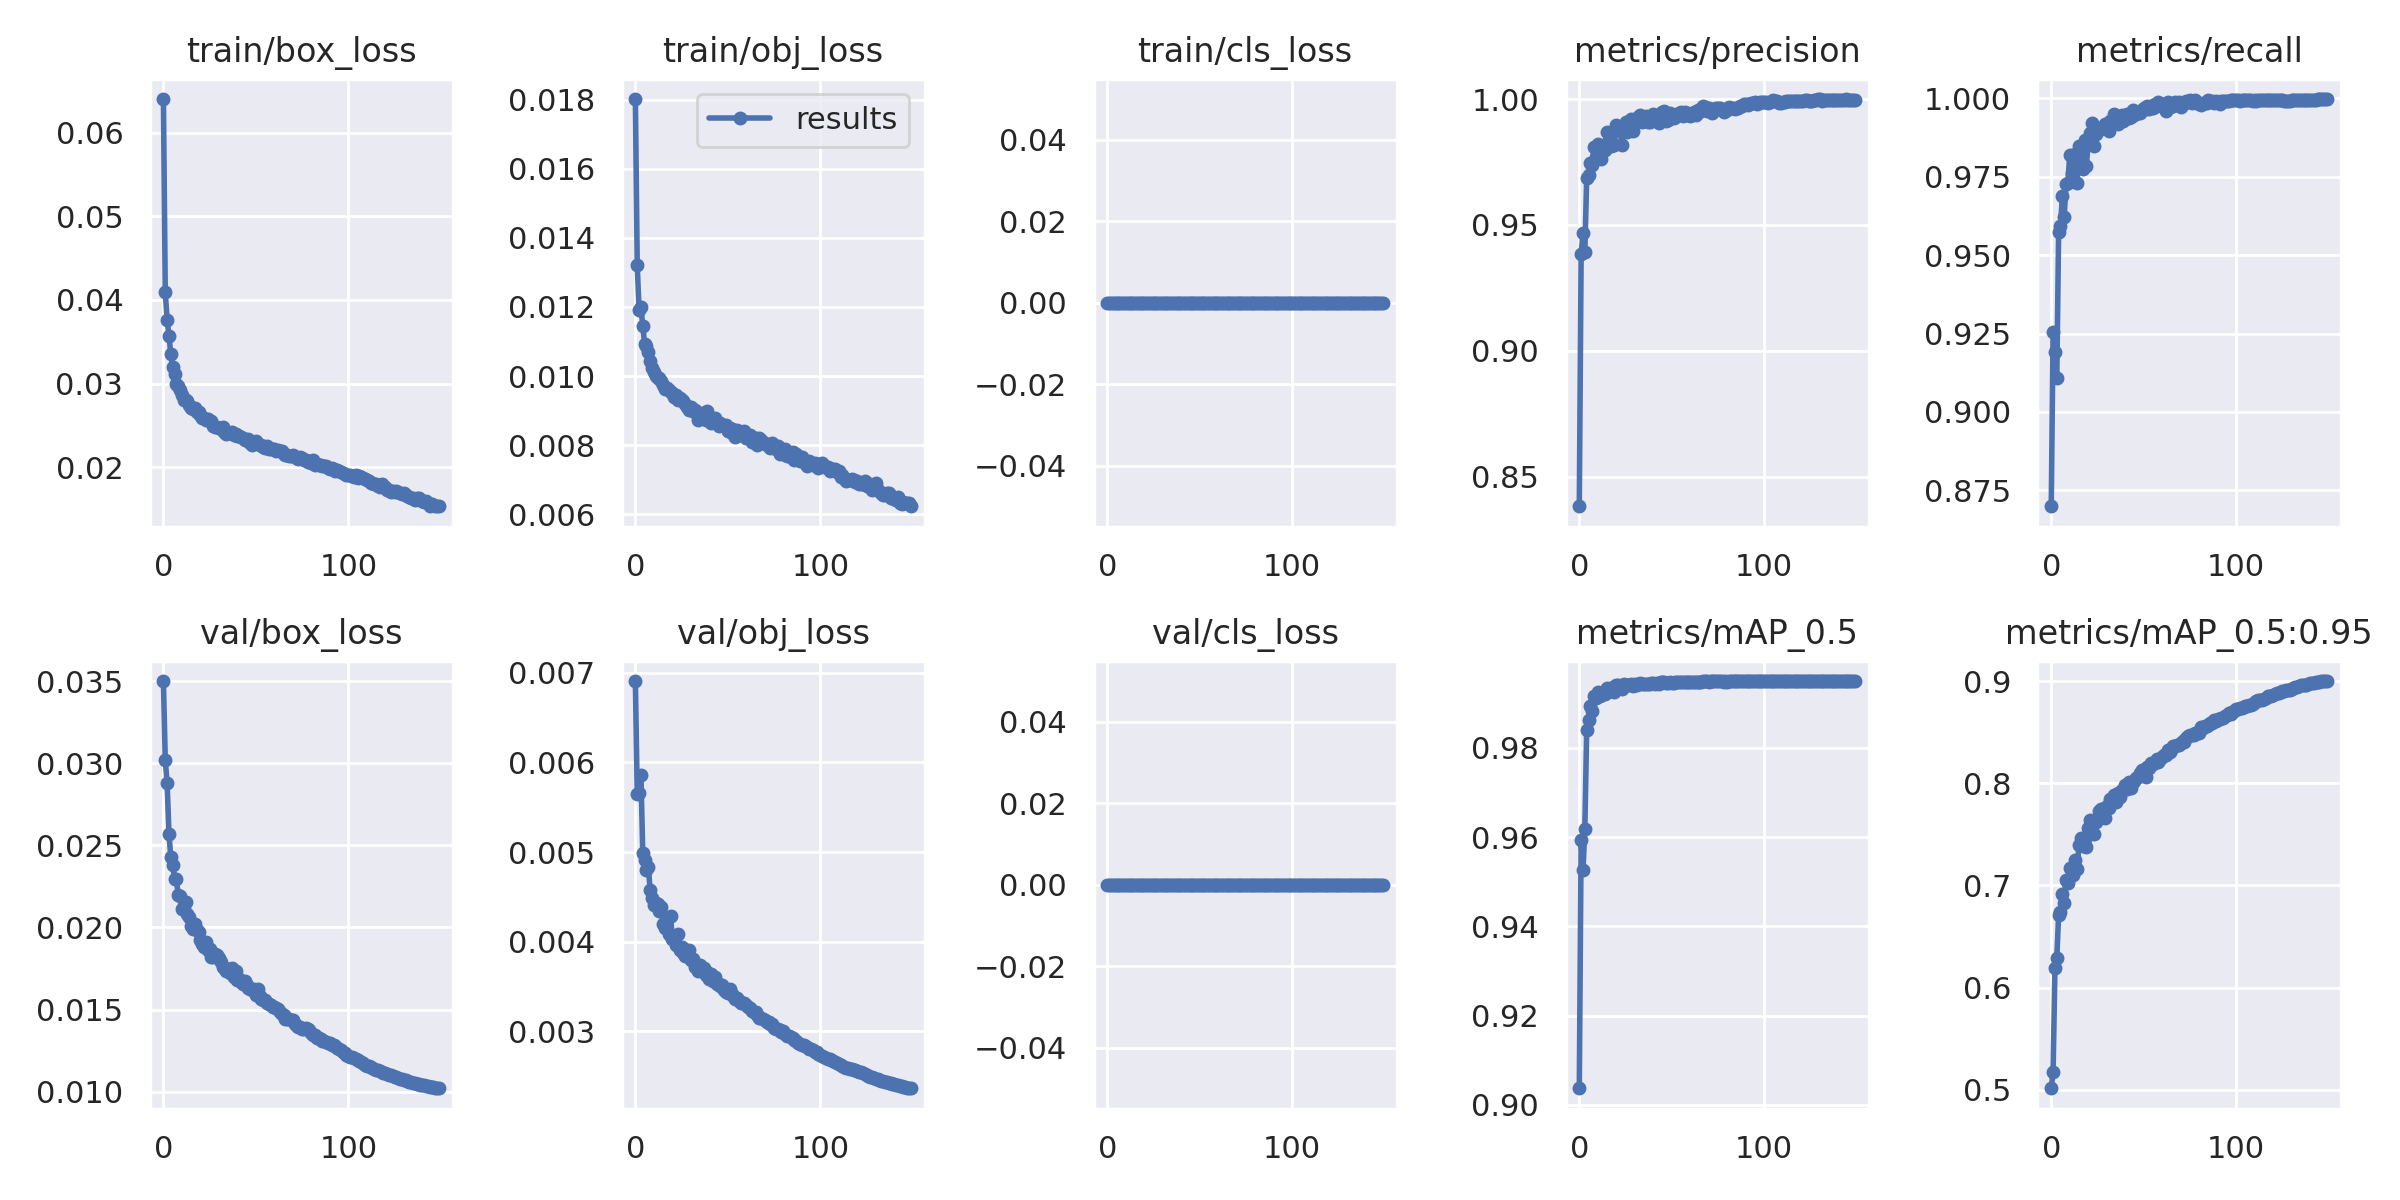

Data behind this chart, as committed beside it:
epoch, train/box_loss, train/obj_loss, train/cls_loss, metrics/precision, metrics/recall, metrics/mAP_0.5, metrics/mAP_0.5:0.95, val/box_loss, val/obj_loss, val/cls_loss, x/lr0, x/lr1, x/lr2
0, 0.064, 0.01802, 0, 0.8384, 0.8699, 0.9037, 0.5014, 0.035, 0.006908, 0, 0.003325, 0.003325, 0.07007
1, 0.04089, 0.01322, 0, 0.9385, 0.9255, 0.9593, 0.5177, 0.03018, 0.005651, 0, 0.006614, 0.006614, 0.04003
2, 0.03764, 0.0119, 0, 0.9469, 0.9192, 0.9526, 0.6187, 0.02881, 0.00566, 0, 0.00986, 0.00986, 0.009943
3, 0.03575, 0.012, 0, 0.9391, 0.9107, 0.9618, 0.6291, 0.02572, 0.005863, 0, 0.009802, 0.009802, 0.009802
4, 0.03352, 0.01145, 0, 0.9687, 0.9575, 0.9841, 0.671, 0.02426, 0.004986, 0, 0.009802, 0.009802, 0.009802
5, 0.03198, 0.01093, 0, 0.9697, 0.9591, 0.9863, 0.6741, 0.02382, 0.004914, 0, 0.009736, 0.009736, 0.009736
6, 0.03112, 0.01087, 0, 0.9745, 0.9687, 0.9894, 0.6915, 0.02297, 0.004799, 0, 0.00967, 0.00967, 0.00967
7, 0.03002, 0.0107, 0, 0.9739, 0.9623, 0.9883, 0.6832, 0.02294, 0.004831, 0, 0.009604, 0.009604, 0.009604
8, 0.02971, 0.01044, 0, 0.9808, 0.9728, 0.9916, 0.7049, 0.022, 0.004577, 0, 0.009538, 0.009538, 0.009538
9, 0.02925, 0.01023, 0, 0.9772, 0.9731, 0.9911, 0.7025, 0.02191, 0.00449, 0, 0.009472, 0.009472, 0.009472
10, 0.02861, 0.01011, 0, 0.982, 0.9818, 0.9926, 0.7173, 0.02114, 0.004412, 0, 0.009406, 0.009406, 0.009406
11, 0.02803, 0.009996, 0, 0.9794, 0.9761, 0.9917, 0.7137, 0.02128, 0.004428, 0, 0.00934, 0.00934, 0.00934
12, 0.02806, 0.00994, 0, 0.9763, 0.9766, 0.9918, 0.71, 0.02156, 0.00442, 0, 0.009274, 0.009274, 0.009274
13, 0.02791, 0.009941, 0, 0.9795, 0.9822, 0.9925, 0.7247, 0.02085, 0.004337, 0, 0.009208, 0.009208, 0.009208
14, 0.0274, 0.009848, 0, 0.9799, 0.9731, 0.9921, 0.716, 0.02061, 0.004388, 0, 0.009142, 0.009142, 0.009142
15, 0.02705, 0.009729, 0, 0.9869, 0.9847, 0.9934, 0.7392, 0.02008, 0.004197, 0, 0.009076, 0.009076, 0.009076
16, 0.02702, 0.00962, 0, 0.9837, 0.9832, 0.9933, 0.7463, 0.01988, 0.004148, 0, 0.00901, 0.00901, 0.00901
17, 0.02709, 0.009651, 0, 0.9812, 0.9776, 0.9927, 0.7381, 0.02018, 0.004237, 0, 0.008944, 0.008944, 0.008944
18, 0.02665, 0.009606, 0, 0.9817, 0.9868, 0.9936, 0.7458, 0.01982, 0.004087, 0, 0.008878, 0.008878, 0.008878
19, 0.02657, 0.009554, 0, 0.9819, 0.9786, 0.9925, 0.738, 0.01974, 0.004287, 0, 0.008812, 0.008812, 0.008812
20, 0.02622, 0.009509, 0, 0.9897, 0.9859, 0.9941, 0.7559, 0.01926, 0.004033, 0, 0.008746, 0.008746, 0.008746
21, 0.02584, 0.009392, 0, 0.9889, 0.9891, 0.994, 0.7642, 0.01897, 0.004039, 0, 0.00868, 0.00868, 0.00868
22, 0.02593, 0.009443, 0, 0.9879, 0.9921, 0.9939, 0.7587, 0.01883, 0.003968, 0, 0.008614, 0.008614, 0.008614
23, 0.0257, 0.009304, 0, 0.9816, 0.9849, 0.9932, 0.75, 0.01913, 0.004081, 0, 0.008548, 0.008548, 0.008548
24, 0.0258, 0.009367, 0, 0.989, 0.9888, 0.9943, 0.7617, 0.01865, 0.003905, 0, 0.008482, 0.008482, 0.008482
25, 0.02548, 0.009312, 0, 0.991, 0.9895, 0.9941, 0.7654, 0.0187, 0.003942, 0, 0.008416, 0.008416, 0.008416
26, 0.02552, 0.009291, 0, 0.987, 0.9899, 0.9941, 0.7725, 0.01818, 0.003875, 0, 0.00835, 0.00835, 0.00835
27, 0.02494, 0.00919, 0, 0.9904, 0.9904, 0.9941, 0.7743, 0.01819, 0.003838, 0, 0.008284, 0.008284, 0.008284
28, 0.02485, 0.009094, 0, 0.9921, 0.9908, 0.9942, 0.7745, 0.01839, 0.003855, 0, 0.008218, 0.008218, 0.008218
29, 0.02486, 0.009019, 0, 0.9874, 0.9918, 0.9939, 0.7662, 0.0183, 0.003911, 0, 0.008152, 0.008152, 0.008152
30, 0.02471, 0.009091, 0, 0.9904, 0.991, 0.9943, 0.7773, 0.01812, 0.003797, 0, 0.008086, 0.008086, 0.008086
31, 0.02458, 0.008989, 0, 0.9908, 0.9897, 0.9941, 0.7757, 0.01791, 0.003804, 0, 0.00802, 0.00802, 0.00802
32, 0.02479, 0.009021, 0, 0.9928, 0.9929, 0.9944, 0.7849, 0.01762, 0.003714, 0, 0.007954, 0.007954, 0.007954
33, 0.02419, 0.008929, 0, 0.9937, 0.9917, 0.9945, 0.7847, 0.01751, 0.003728, 0, 0.007888, 0.007888, 0.007888
34, 0.02401, 0.008738, 0, 0.991, 0.995, 0.9944, 0.7882, 0.01737, 0.003678, 0, 0.007822, 0.007822, 0.007822
35, 0.02424, 0.00891, 0, 0.9927, 0.9937, 0.9943, 0.7819, 0.01747, 0.003744, 0, 0.007756, 0.007756, 0.007756
36, 0.02413, 0.008926, 0, 0.9932, 0.9919, 0.9943, 0.7909, 0.0172, 0.00368, 0, 0.00769, 0.00769, 0.00769
37, 0.02423, 0.008923, 0, 0.991, 0.9934, 0.9944, 0.7864, 0.01756, 0.003703, 0, 0.007624, 0.007624, 0.007624
38, 0.02383, 0.008731, 0, 0.9907, 0.9947, 0.9943, 0.7934, 0.017, 0.003624, 0, 0.007558, 0.007558, 0.007558
39, 0.02403, 0.008993, 0, 0.9933, 0.9928, 0.9945, 0.7937, 0.01734, 0.003661, 0, 0.007492, 0.007492, 0.007492
40, 0.02377, 0.008797, 0, 0.9941, 0.9934, 0.9946, 0.798, 0.01679, 0.003582, 0, 0.007426, 0.007426, 0.007426
41, 0.02373, 0.008648, 0, 0.9923, 0.9951, 0.9944, 0.7943, 0.01685, 0.003645, 0, 0.00736, 0.00736, 0.00736
42, 0.02368, 0.0087, 0, 0.9928, 0.9937, 0.9946, 0.8012, 0.01665, 0.003563, 0, 0.007294, 0.007294, 0.007294
43, 0.02354, 0.008796, 0, 0.9904, 0.9941, 0.9944, 0.7955, 0.01657, 0.003601, 0, 0.007228, 0.007228, 0.007228
44, 0.02329, 0.008646, 0, 0.9936, 0.9964, 0.9947, 0.8012, 0.01672, 0.003529, 0, 0.007162, 0.007162, 0.007162
45, 0.02325, 0.008547, 0, 0.9949, 0.9949, 0.9947, 0.8018, 0.01649, 0.003528, 0, 0.007096, 0.007096, 0.007096
46, 0.0234, 0.008652, 0, 0.9954, 0.9953, 0.9947, 0.805, 0.01632, 0.003509, 0, 0.00703, 0.00703, 0.00703
47, 0.02296, 0.008576, 0, 0.9912, 0.9952, 0.9946, 0.8059, 0.01626, 0.003518, 0, 0.006964, 0.006964, 0.006964
48, 0.02268, 0.00857, 0, 0.9917, 0.9952, 0.9946, 0.8098, 0.01618, 0.003457, 0, 0.006898, 0.006898, 0.006898
49, 0.02294, 0.008589, 0, 0.9943, 0.9964, 0.9947, 0.8127, 0.01625, 0.003437, 0, 0.006832, 0.006832, 0.006832
50, 0.0231, 0.0084, 0, 0.9938, 0.9971, 0.9946, 0.8129, 0.01592, 0.003431, 0, 0.006766, 0.006766, 0.006766
51, 0.02281, 0.00849, 0, 0.9925, 0.9965, 0.9947, 0.8063, 0.01623, 0.003472, 0, 0.0067, 0.0067, 0.0067
52, 0.02263, 0.008483, 0, 0.993, 0.9976, 0.9948, 0.816, 0.0158, 0.003417, 0, 0.006634, 0.006634, 0.006634
53, 0.02272, 0.008336, 0, 0.994, 0.9967, 0.9948, 0.8152, 0.01565, 0.003399, 0, 0.006568, 0.006568, 0.006568
54, 0.02245, 0.008241, 0, 0.9943, 0.9975, 0.9948, 0.82, 0.01558, 0.003366, 0, 0.006502, 0.006502, 0.006502
55, 0.02235, 0.008428, 0, 0.9949, 0.9971, 0.9948, 0.8185, 0.01558, 0.003367, 0, 0.006436, 0.006436, 0.006436
56, 0.02254, 0.008337, 0, 0.9934, 0.9982, 0.9948, 0.8211, 0.01543, 0.003338, 0, 0.00637, 0.00637, 0.00637
57, 0.02215, 0.008307, 0, 0.995, 0.9976, 0.9948, 0.8233, 0.01532, 0.003318, 0, 0.006304, 0.006304, 0.006304
58, 0.02214, 0.008316, 0, 0.9945, 0.9988, 0.9949, 0.8208, 0.01528, 0.003319, 0, 0.006238, 0.006238, 0.006238
59, 0.02218, 0.00841, 0, 0.994, 0.998, 0.9949, 0.8233, 0.01516, 0.003312, 0, 0.006172, 0.006172, 0.006172
... 90 more rows
